Dataset: dataset (GitHub, sheikhwasif183/Classification-and-Sorting-of-Recyclables-from-Trash-). Classes: general waste, glass metal, paper cardboard, plastic items.

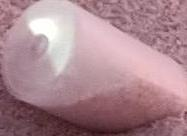
Label: plastic items

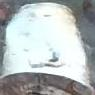
Label: general waste

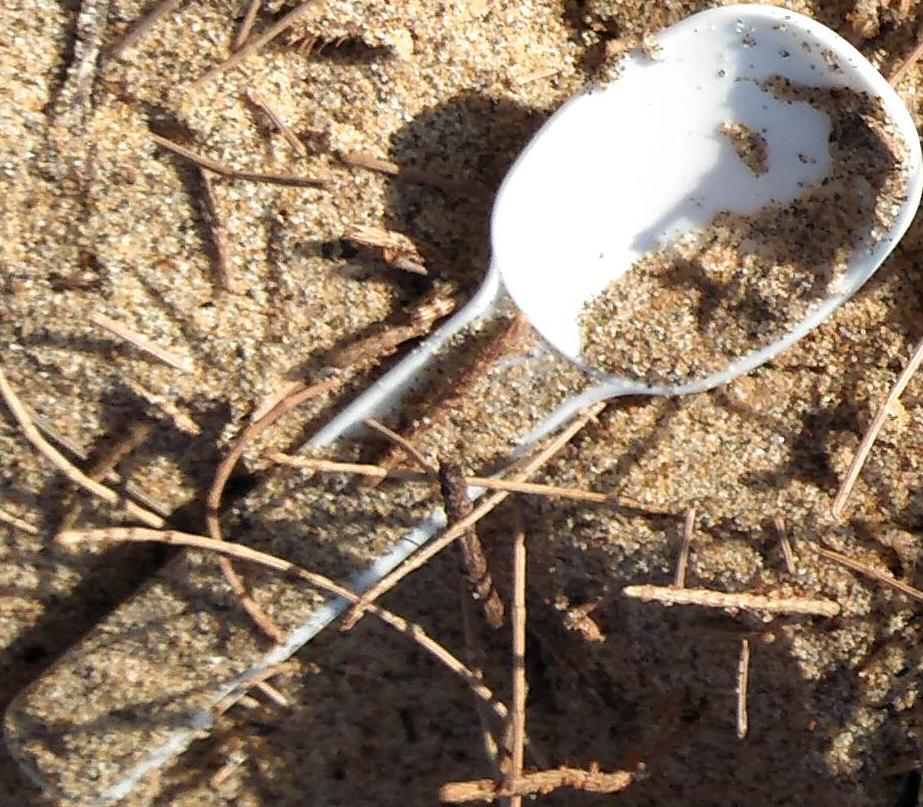
Label: plastic items

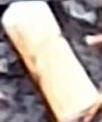
Label: general waste

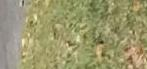
Label: paper cardboard

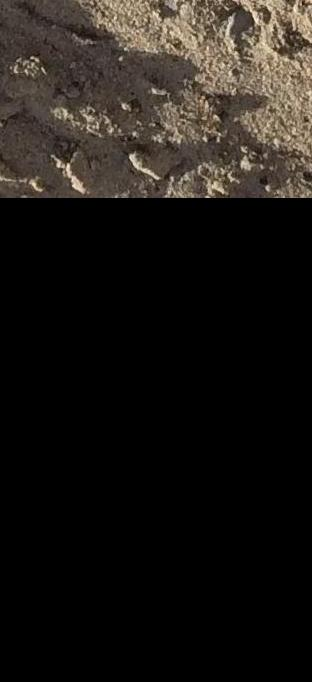
Label: glass metal
